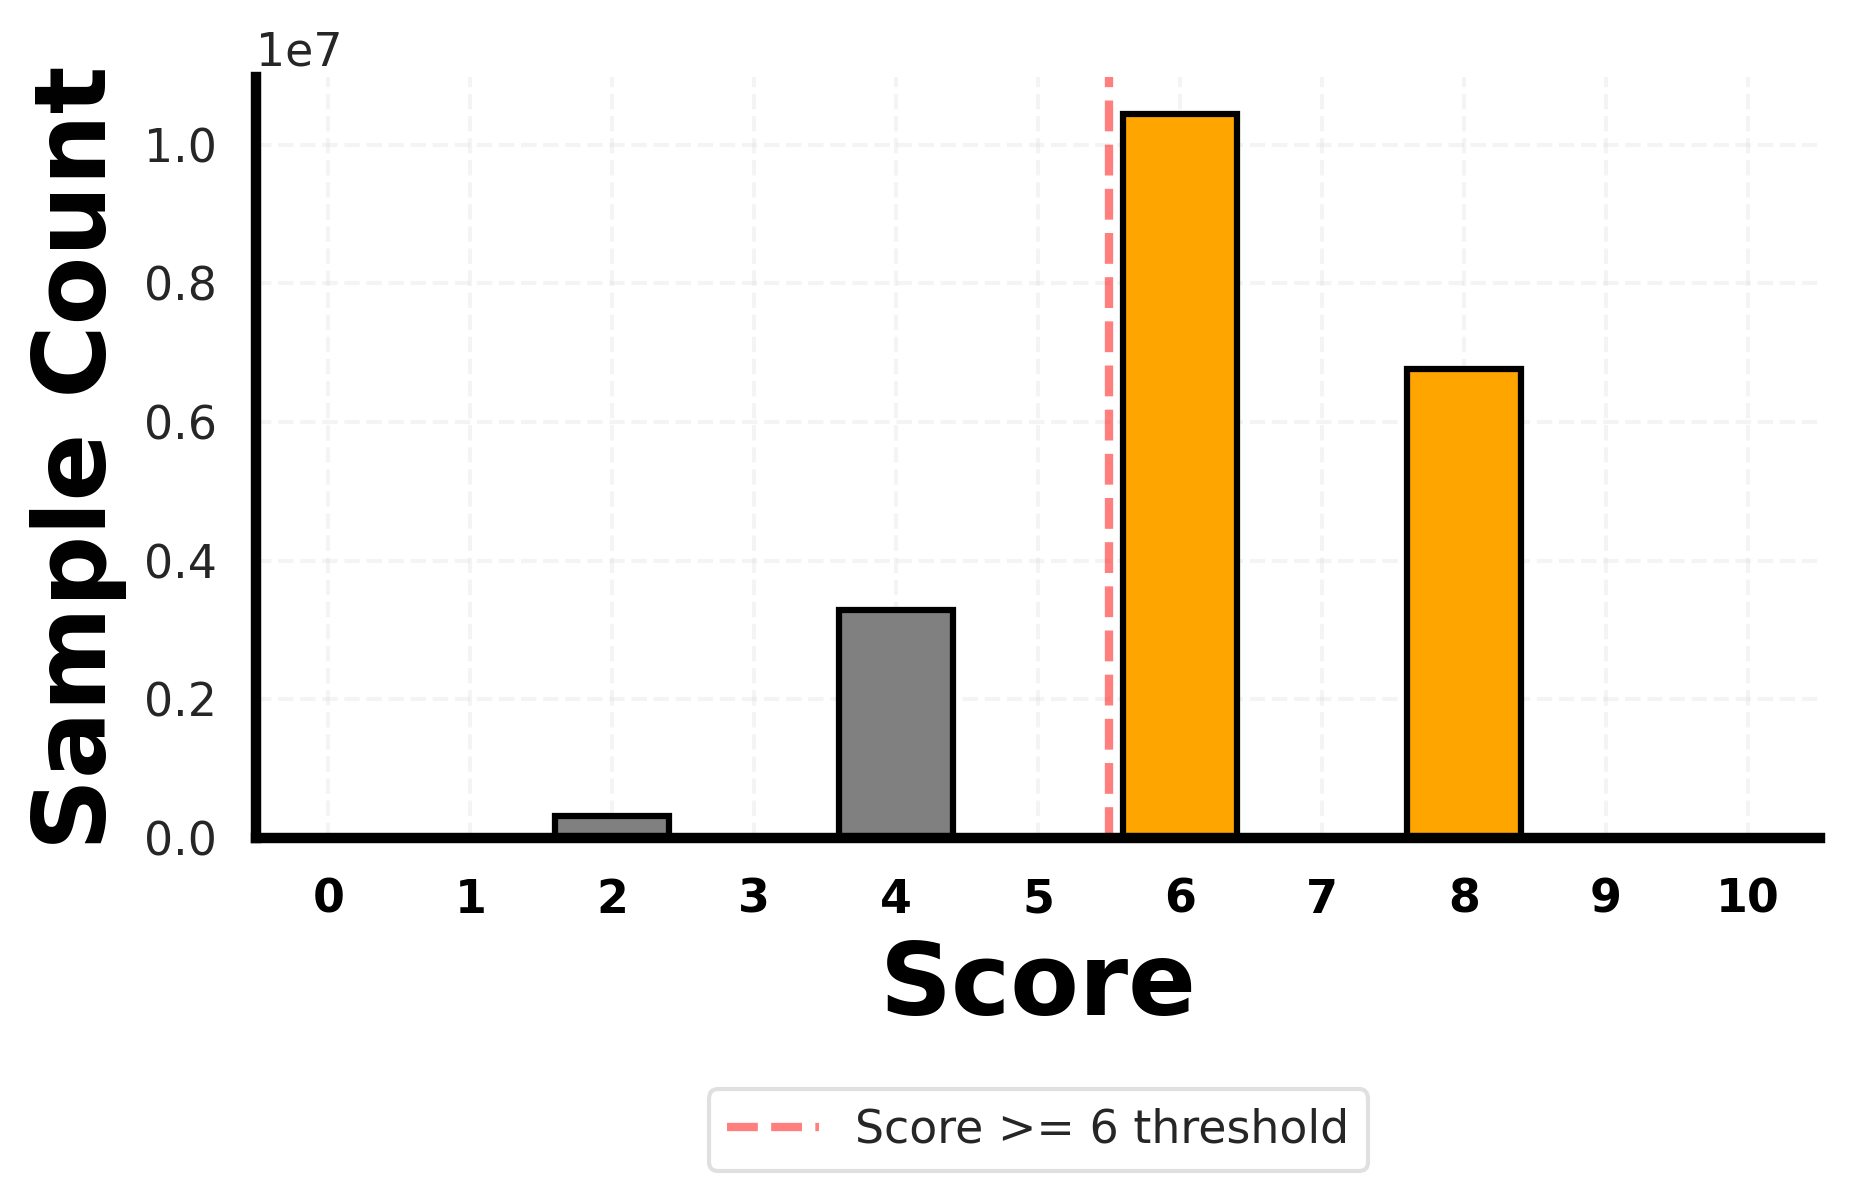

Source data for this figure (header and first rows):
Score, Sample Count
0, 0
1, 16581
2, 319118
3, 9452
4, 3291718
5, 1521
6, 10444271
7, 158
8, 6757037
9, 7549
10, 3
